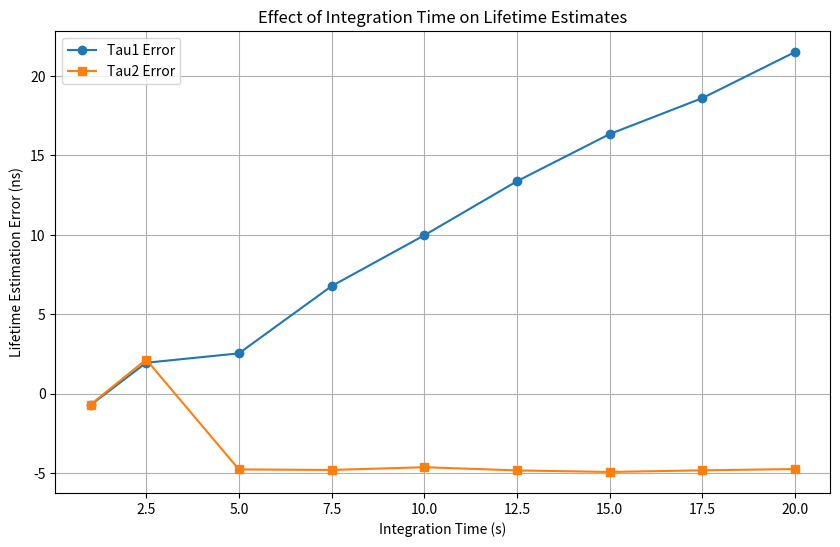

Python code for this plot:
import numpy as np
from scipy import optimize as opt
from scipy.signal import convolve, deconvolve, butter, filtfilt
from scipy.fft import fft, ifft, fftfreq
from scipy.special import erfc
import matplotlib.pyplot as plt
import warnings

class Trace:
    def __init__(self,data,i,j,**kwargs):
        # see sims/gen_single.py for explanation of this class setup logic
        defaults = {
            'step': 0,
            'fit': "",
            'irf_width': 0,
            'irf_mean': 0,
            'thresh': 0,
            'width': 0,
            'times': 0,
            'offset': 0,
            'bits': 5,
            'integ': 10000,
            'freq': 10,
            'kernel_size': 3,
            'track': 0
        }
        filtered = {k: v for k, v in kwargs.items() if k in defaults}
        defaults.update(filtered)

        for key, val in defaults.items():
            setattr(self,key,val)

        self.data = data
        self.i = i
        self.j = j # assign pixel values as parameters so that helper method can return them
        
        self.success = False 
        self.sum = np.sum(self.data)
    
    '''Fitting functions'''
    def mono(self, x, *p): # mono exponential
        A, lam = p
        return A * np.exp(-lam * x)

    def mono_conv(self, x, *p): # mono gaussian-convolved-exponential
        A, lam = p
        term1 = (A*lam/2) * np.exp((1/2) * lam * (2*float(self.irf_mean) + lam*(self.irf_width**2) - 2*x))
        term2 = erfc((float(self.irf_mean) + lam*(self.irf_width**2) - x)/(self.irf_width*np.sqrt(2)))
        return term1*term2

    def log_mono_conv(self, x, *p): # natural log scale mono_conv
        A, lam = p
        if (A <= 0):
            A = 1e-10
        if (lam <= 0):
            lam = 1e-10
        
        term1 = np.log(A*lam/2) + ((1/2) * lam * (2*float(self.irf_mean) + lam*(self.irf_width**2) - 2*x))
        term2 = np.log(erfc((float(self.irf_mean) + lam*(self.irf_width**2) - x)/(self.irf_width*np.sqrt(2))))
        return term1 + term2
        
    def bi(self, x, *p): # bi-exponential
        A, lam1, B, lam2 = p
        return A *(B * np.exp(-x * lam1) + (1-B) * np.exp(-x * lam2))

    def bi_conv(self, x, *p): # gaussian convolved bi-exponential
        A1, lam1, A2, lam2 = p

        term1 = (A1*lam1/2) * np.exp((1/2) * lam1 * (2*float(self.irf_mean) + lam1*(self.irf_width**2) - 2*x))
        term2 = erfc((float(self.irf_mean) + lam1*(self.irf_width**2) - x)/(self.irf_width*np.sqrt(2)))
        term3 = (A2*lam2/2) * np.exp((1/2) * lam2 * (2*float(self.irf_mean) + lam2*(self.irf_width**2) - 2*x))
        term4 = erfc((float(self.irf_mean) + lam2*(self.irf_width**2) - x)/(self.irf_width*np.sqrt(2)))

        full = (term1*term2) + (term3*term4)
        return full



    '''Helper methods for Metropolis-Hastings'''
    def log_like(self, params, x, y, func): # get log likelihood of model match
        ym = func(x, params)
        return -0.5 * np.sum((y - ym)**2)

    def prop_lam(self, curr): # propose a lifetime
        return curr + np.random.normal(0, 5)

    def prop_A(self, curr): # propose an amplitude
        return curr + np.random.normal(0, 5000)

    def gibbs_mh(self, x, y, func, guess_params, iter=10000): #gibbs sampling scheme to coordinate metropolis hastings "fitting"
        curr_params = guess_params
        samples = []

        for _ in range(iter):
            for i in range(len(guess_params)):  
                if (i%2 == 0): prop = self.prop_A(curr_params[i])
                else: prop = self.prop_lam(curr_params[i])

                prop_params = curr_params
                prop_params[i] = prop

                prop_like = self.log_like(prop_params, x, y, func)
                curr_like = self.log_like(curr_params, x, y, func)

                if np.log(np.random.rand()) < (prop_like - curr_like):
                    curr_params[i] = prop

            samples.append(np.copy(curr_params))
        return np.array(samples)



    '''Deconvolution helper methods'''
    def gaussian(self, x, mu, sigma): # define an IRF 
        kernel = np.exp(-(x-mu)**2/(2*sigma**2))
        kernel /= np.sum(kernel)
        return kernel

    def butter_lpf(self, data, cutoff=.1, order=2): # pass filter to make the function buttery smooth for fourier deconvolution
        fs = 1/(max(self.times)/len(self.times)) # sampling frequency
        nyq = 0.5*fs   
        cutoff_norm = cutoff/nyq

        b, a = butter(order, cutoff_norm, btype='low', analog=False)
        y = filtfilt(b, a, data)
        return y
    
    def deconvolve_fourier(self, alpha=1): # fourier deconvolution, doesn't really work
        data_filt = self.butter_lpf(self.data)
        data_filt /= np.sum(data_filt)
        F_data = fft(data_filt)
        
        irf = self.gaussian(self.times, self.irf_mean, self.irf_width)
        F_irf = fft(irf)

        F_dc = F_data * np.conj(F_irf) / (np.abs(F_irf)**2 + alpha**2)
        deconvolved = np.abs(ifft(F_dc))
        deconvolved /= np.sum(deconvolved)

        return deconvolved
    
    # # another failed attempt at writing deconvolution code AAAAAAAAAAAAAAAAAAAAAAAAAAAAAAAAAAAAAAAAA
    # def deconvolve_RL(self, iter=50):
    #     data = self.data.astype(np.float64)
    #     psf = self.gaussian(self.times, self.irf_mean, self.irf_width)
    #     psf /= psf.sum()  
    #     psf_mirror = psf[::-1]
    #     est = np.full_like(data, np.mean(data) + 1e-10)
        
    #     for _ in range(iter):
    #         convolved_est = convolve(est, psf, mode='same') + 1e-10
    #         blur = data / convolved_est
    #         est *= convolve(blur, psf_mirror, mode='same')
    #         est = np.maximum(est, 0)
        
    #     return est
    


    '''RLD bit-depth helper method'''
    def correct(self, full=False): # interpolate counts into the raw detection probability
        bin_time = self.integ/(2**self.bits - 1)
        bin_gates = int(self.freq * bin_time)
        
        max_counts = ((1 + self.kernel_size*2)**2) * (2**self.bits - 1)
        if full: 
            max_counts *= self.track
            
        probs = self.data/max_counts
        probs = 1 - (1 - probs)**(1/(bin_gates))
        self.data = max_counts*probs # rescale



    '''Fitting main function'''
    def fit_decay(self, full=False): # organize fitting logic based on what fit was chosen in config
        warnings.filterwarnings('ignore', category=RuntimeWarning) # ignore warnings when doing NN-NL-LS
        warnings.filterwarnings('ignore', category=opt.OptimizeWarning)

        match self.fit:
            case 'mono':
                loc = min(np.argmax(self.data), len(self.data) - 2)
                guess = [np.max(self.data), 0.1]
                xdat = self.times[loc:]
                ydat = self.data[loc:]
                # xdat = self.times
                # ydat = self.deconvolve_fourier(self.data/np.sum(self.data))
                params, _ = opt.curve_fit(self.mono, xdat, ydat, p0=guess)
                return (params[0], params[1], 0, 0) 

            case 'bi':
                loc = min(np.argmax(self.data), len(self.data) - 4)
                xdat = self.times[loc:]
                ydat = self.data[loc:]

                A_guess = np.max(ydat)
                lam1_guess = 1.0 / (xdat[0] + 1e-6)  
                lam2_guess = lam1_guess / 2
                B_guess = 0.5  # maybe there's a better guess here

                guess = [A_guess, lam1_guess, B_guess, lam2_guess]
                bounds = (
                    [0, 1e-8, 0, 1e-8],  # enforce strict positivity for all parameters
                    [np.inf, np.inf, 1, np.inf]  # B <= 1
                )

                def residuals(p, x, y, cutoff = 1e-2):
                    A, lam1, B, lam2 = p
                    model = self.bi(x, A, lam1, B, lam2)
                    res = model - y
                    
                    delta_lam = np.abs(lam1 - lam2) # penalize close lambdas
                    if delta_lam < cutoff:
                        penalty = 1e6 * (cutoff - delta_lam)
                        res += penalty

                    return res

                try:
                    # lma doesn't work with bounds, so use trf, but maybe dogbox would work better?
                    results = opt.least_squares(residuals, guess, args=(xdat, ydat), bounds=bounds, method='trf')
                    params = results.x

                    return params

                except Exception as e:
                    raise RuntimeError("Fitting failed: " + str(e))

            case 'mono_conv':
                guess = [np.max(self.data), 0.1]
                xdat = self.times
                ydat = self.data
                params, _ = opt.curve_fit(self.mono_conv, xdat, ydat, p0=guess)
                return (params[0], params[1], 0, 0) 

            case 'mono_conv_log':
                guess = [np.max(self.data), 2.0]
                xdat = self.times
                ydat = np.log(self.data + 1e-10)
                params, _ = opt.curve_fit(self.log_mono_conv, xdat, ydat, p0=guess)
                return (params[0], params[1], 0, 0) 

            case 'bi_conv':
                guess = [np.max(self.data), 4, np.max(self.data) / 2, 18]
                xdat = self.times
                ydat = self.data
                params, _ = opt.curve_fit(self.bi_conv, xdat, ydat, p0=guess)
                return params

            case 'mono_conv_mh':
                guess = np.array([1.0, 0.5])
                samples = self.gibbs_mh(self.times, self.data, self.mono_conv, guess)
                return samples[-1]

            case 'bi_mh':
                guess = [np.max(self.data), 0.1, np.max(self.data) / 2, 0.05]
                loc = np.argmax(self.data)
                samples = self.gibbs_mh(self.times[loc:], self.data[loc:], self.bi, guess)
                return samples[-1]

            case 'bi_nnls':
                loc = min(np.argmax(self.data), len(self.data) - 4)
                guess = [np.max(self.data), 0.25, np.max(self.data) / 2, 0.05]
                xdat = self.times[loc:]
                ydat = self.data[loc:]

                try:
                    params, _ = opt.curve_fit(self.bi, xdat, ydat, p0=guess)
                    A_d = np.vstack([np.exp(-params[1]*xdat), np.exp(-params[3]*xdat)]).T

                    cond_num = np.linalg.cond(A_d) # check matrix condition and add regularization if needed
                    if cond_num > 1e12:
                        print("Warning: Matrix is ill-conditioned, adding regularization.")
                        A_d += (1e-6) * np.identity(A_d.shape[1])

                    weights, _ = opt.nnls(A_d, ydat)
                    params[0] = weights[0] + weights[1]
                    params[2] = weights[0] / params[0]    
                    return params         
                
                except np.linalg.LinAlgError as e:
                    raise RuntimeError("Matrix is singular, unable to proceed with NNLS.")

            case 'bi_conv_nnls':
                loc = min(np.argmax(self.data), len(self.data) - 4)
                guess = [np.max(self.data), 0.25, np.max(self.data) / 2, 0.05]
                xdat = self.times
                ydat = self.data

                params, _ = opt.curve_fit(self.bi_conv, xdat, ydat, p0=guess)
                
                A1_matrix = np.exp((1/2) * params[1] * (2 * float(self.irf_mean) + params[1] * (self.irf_width ** 2) - 2 * xdat)) * erfc((float(self.irf_mean) + params[1] * (self.irf_width ** 2) - xdat) / (self.irf_width * np.sqrt(2)))
                A2_matrix = np.exp((1/2) * params[3] * (2 * float(self.irf_mean) + params[3] * (self.irf_width ** 2) - 2 * xdat)) * erfc((float(self.irf_mean) + params[3] * (self.irf_width ** 2) - xdat) / (self.irf_width * np.sqrt(2)))
                A_d = np.vstack([A1_matrix, A2_matrix]).T

                weights, _ = opt.nnls(A_d, ydat)

                return (weights[0], params[1], weights[1], params[3])

            case 'mono_rld':
                D0, D1 = self.data
                A = (D0**2) * (np.log(D0/D1)) / (self.step*(D0-D1))
                tau = self.step / (np.log(D0/D1))
                return (A, 1/tau, 0, 0)

            case 'mono_rld_50ovp':
                self.step /= 1000
                D0, D1 = self.data
                A = 2 * (D0**3) * (np.log(D1/D0)) / (self.step*((D1**2)-(D0**2)))
                tau = -self.step / (np.log((D1**2)/(D0**2)))
                return (A, 1/tau, 0, 0)

            case 'bi_rld': 
                D0, D1, D2, D3 = self.data

                dt = self.step
                g = self.width

                R = D1*D1 - D2*D0
                P = D3*D0 - D2*D1
                Q = D2*D2 - D3*D1
                disc = P**2 - 4*R*Q
                y = (-P + np.sqrt(disc))/(2*R)
                x = (-P - np.sqrt(disc))/(2*R)
                S = self.step * ((x**2)*D0 - (2*x*D1) + D2)
                T = (1-((x*D1 - D2)/(x*D0 - D1))) ** (g/dt)

                tau1 = -dt/np.log(y)
                tau2 = -dt/np.log(x)

                A1 = (-(x*D0 - D1)**2) * np.log(y) / (S * T) 
                A2 = (-R * np.log(x)) / (S * ((x**(g/dt)) - 1))

                return (A1, 1/tau1, A2, 1/tau2)

            case 'stref': # untested
                loc = min(np.argmax(self.data), len(self.data) - 4)
                guess = [np.max(self.data), 0.25, np.max(self.data) / 2, 0.05]
                xdat = self.times
                ydat = self.data

            case _:
                raise Exception('Curve choice invalid in config.json, choose from mono, mono_conv, mono_conv_log, mono_conv_mh, bi, bi_nnls, bi_conv, bi_conv_nnls, mono_rld, mono_rld_50ovp, bi_rld')

    def fit_trace(self, full=False): # dont fit pixels that dont meet the specified count threshold
        if self.sum > self.thresh:
            try:
                self.correct(full=full)
                self.params = list(self.fit_decay(full=full))
                self.success = True

                if self.params[1] > self.params[3]:
                    temp = self.params[3]
                    self.params[3] = self.params[1]
                    self.params[1] = temp
                    self.params[2] = 1 - self.params[2] # swap B weight because taus were swapped

            except (RuntimeError, ValueError):
                self.params = [0, 0, 0, 0]
        else: 
            self.params = [0, 0, 0, 0]

def comp_prob(t, lts, wgt, zeta, width):
    p = np.zeros(len(t))
    for i, lt in enumerate(lts):
        lam = 1 / lt
        p += wgt[i] * zeta * (np.exp(-lam * t) - np.exp(-lam * (t + width)))
    return p

if __name__ == '__main__':
    # Simulation parameters
    bits = 8
    freq = 10  # GHz
    width_ps = 10000  # Pulse width in picoseconds
    step_ps = 500     # Time step in picoseconds
    offset_ps = 5000  # Time offset in picoseconds
    zeta = 0.05
    dark_cps = 25

    # True decay parameters
    lts_true = [20, 5]  # Lifetimes in nanoseconds
    wgt_true = [0.5, 0.5]

    # Convert units
    width = width_ps * 1e-3  # Convert to nanoseconds
    step = step_ps * 1e-3    # Convert to nanoseconds
    offset = offset_ps * 1e-3  # Convert to nanoseconds
    total_img = 2 ** bits - 1
    numsteps = int(1e3 / (freq * step))
    times = np.arange(numsteps) * step + offset

    # Compute the true detection probabilities
    prob_true = comp_prob(times, lts_true, wgt_true, zeta, width)

    # Define integration times (in milliseconds)
    integ_times = [1000, 2500, 5000, 7500, 10000, 12500, 15000, 17500, 20000]

    # Initialize arrays to store errors
    tau1_errors = []
    tau2_errors = []
    integ_times_s = []  # Store integration times in seconds for plotting

    # Store true parameters for comparison
    lam1_true = 1 / lts_true[0]
    lam2_true = 1 / lts_true[1]

    # Loop over different integration times
    for integ in integ_times:
        # Convert integration time to seconds
        integ_s = integ / 1e3
        integ_times_s.append(integ_s)

        # Number of gates
        numgates = freq * integ_s * 1e3  # Convert seconds to nanoseconds
        bin_gates = numgates / total_img

        # Recalculate P_bin and counts
        P_bin = 1 - (1 - prob_true) ** bin_gates
        counts = np.random.binomial(total_img, P_bin)

        # Create a Trace object with the counts data
        trace = Trace(data=counts, i=0, j=0, times=times, fit='bi', step=step)

        # Perform the bi-exponential fit
        try:
            trace.fit_trace()
            if trace.success:
                params_estimated = trace.params
                # Extract estimated parameters
                A_hat, lam1_hat, B_hat, lam2_hat = params_estimated
                tau1_hat = 1 / lam1_hat
                tau2_hat = 1 / lam2_hat

                # Compute estimation errors
                tau1_error = tau1_hat - lts_true[0]
                tau2_error = tau2_hat - lts_true[1]
            else:
                tau1_error = np.nan
                tau2_error = np.nan
        except Exception as e:
            print(f"Fit failed at integration time {integ_s:.2f}s: {e}")
            tau1_error = np.nan
            tau2_error = np.nan

        # Store errors
        tau1_errors.append(tau1_error)
        tau2_errors.append(tau2_error)

    # Convert lists to arrays for plotting
    integ_times_s = np.array(integ_times_s)
    tau1_errors = np.array(tau1_errors)
    tau2_errors = np.array(tau2_errors)

    # Plotting the results
    plt.figure(figsize=(10, 6))
    plt.plot(integ_times_s, tau1_errors, 'o-', label='Tau1 Error')
    plt.plot(integ_times_s, tau2_errors, 's-', label='Tau2 Error')
    plt.xlabel('Integration Time (s)')
    plt.ylabel('Lifetime Estimation Error (ns)')
    plt.title('Effect of Integration Time on Lifetime Estimates')
    plt.legend()
    plt.grid(True)
    plt.show()